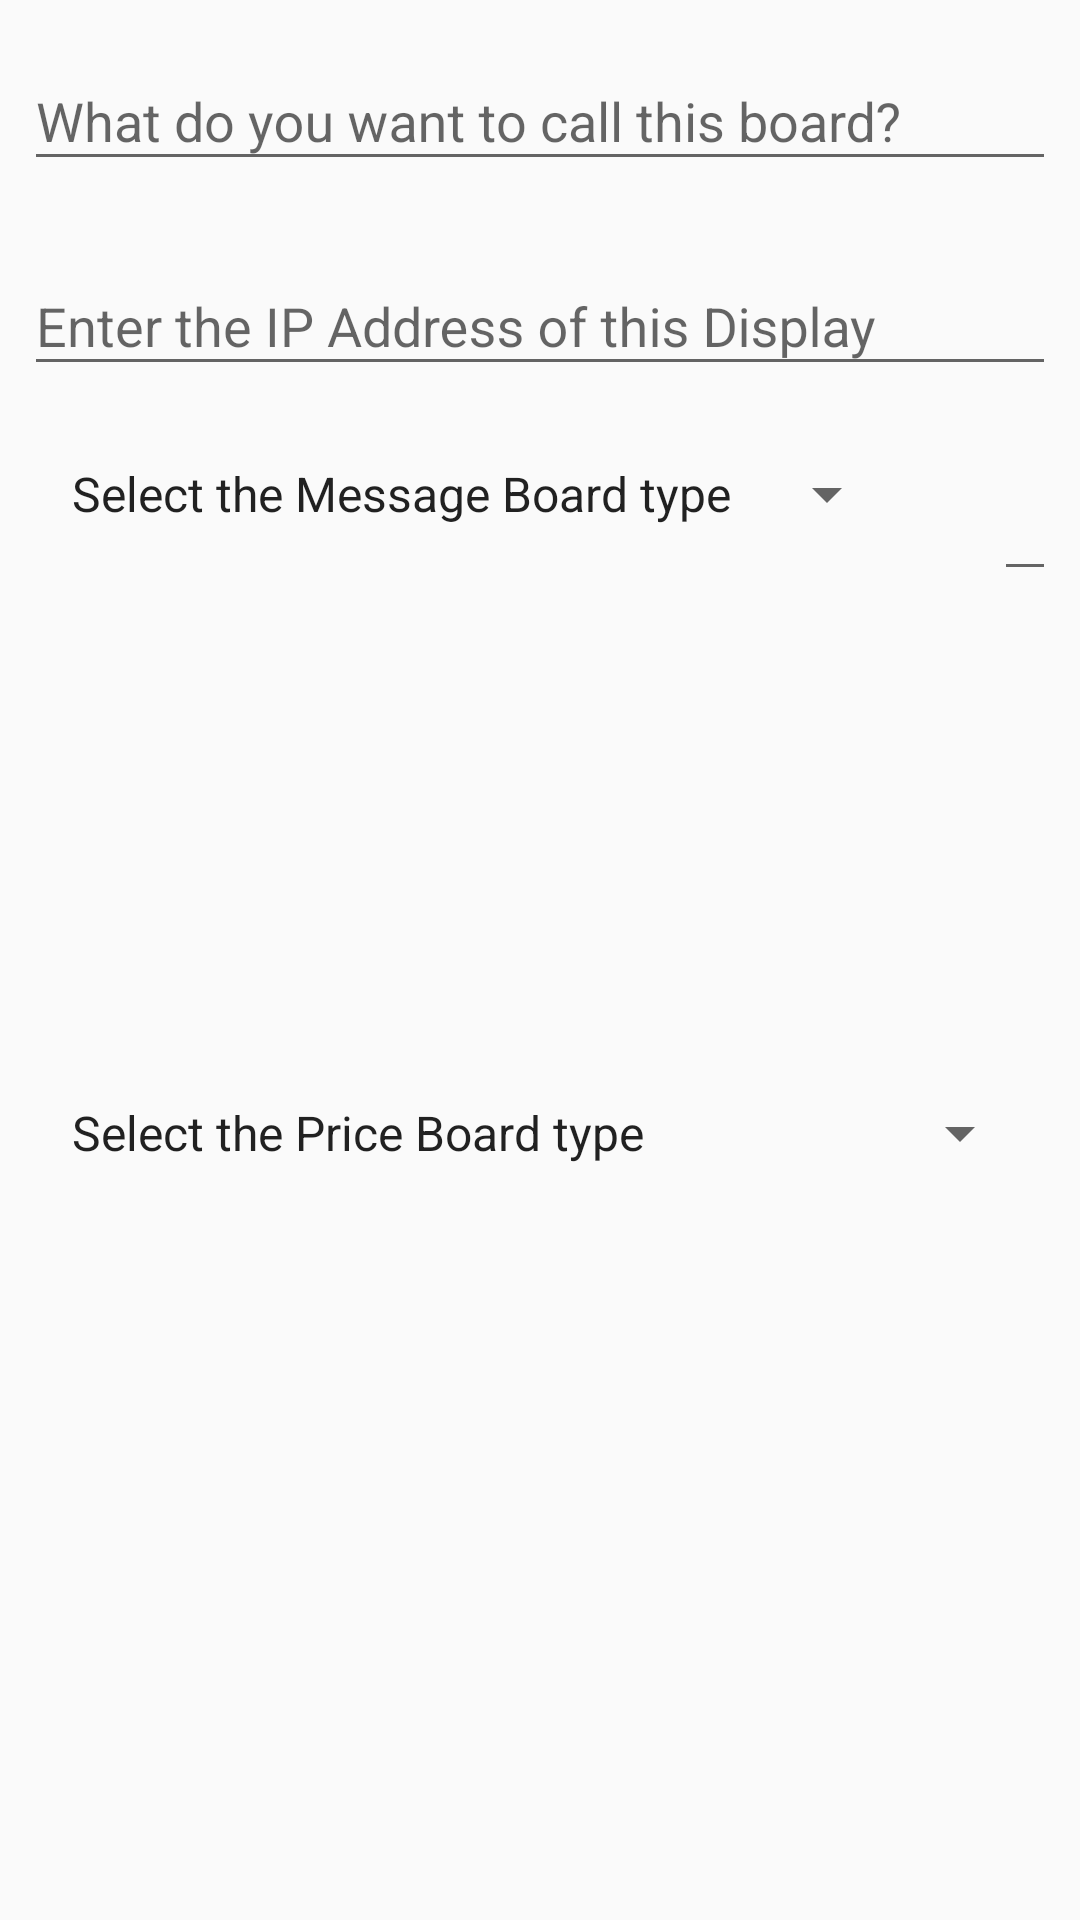

Write the Android layout XML for this screen, with the resource values it uses.
<!-- AndroidManifest.xml: application theme AppTheme -->
<!-- res/layout/fragment_add_new_display.xml -->
<?xml version="1.0" encoding="utf-8"?>
<android.support.v4.widget.NestedScrollView
    xmlns:android="http://schemas.android.com/apk/res/android"
    xmlns:app="http://schemas.android.com/apk/res-auto"
    xmlns:tools="http://schemas.android.com/tools"
    android:layout_width="match_parent"
    android:layout_height="match_parent"
    tools:context="com.kryptkode.cyberman.eritsmartdisplay.AddNewDisplayActivityFragment"
    tools:showIn="@layout/activity_add_new_display">

    <LinearLayout
        android:layout_width="match_parent"
        android:layout_height="match_parent"
        android:orientation="vertical"
        >

        <android.support.design.widget.TextInputLayout
            android:layout_width="match_parent"
            android:layout_height="wrap_content"
            android:layout_margin="@dimen/edit_text_margin"
            >
            <android.support.design.widget.TextInputEditText
                android:id="@+id/add_boardName_et"
                android:layout_width="match_parent"
                android:layout_height="wrap_content"
                android:inputType="textCapWords"
                android:hint="@string/what_do_you_want_to_call_this_board"/>

        </android.support.design.widget.TextInputLayout>

        <android.support.design.widget.TextInputLayout
            android:layout_width="match_parent"
            android:layout_height="wrap_content"
            android:layout_margin="@dimen/edit_text_margin"
            >
            <android.support.design.widget.TextInputEditText
                android:id="@+id/add_ip_et"
                android:layout_width="match_parent"
                android:layout_height="wrap_content"
                android:inputType="numberDecimal"
                android:hint="@string/board_ip_prompt"/>

        </android.support.design.widget.TextInputLayout>

        <RelativeLayout
            android:layout_width="match_parent"
            android:layout_height="wrap_content">
            <android.support.v7.widget.AppCompatSpinner
                android:id="@+id/message_board_spinner"
                android:layout_width="wrap_content"
                android:layout_height="wrap_content"
                android:layout_margin="16dp"
                android:entries="@array/message_board_types"
                />



            <android.support.design.widget.TextInputLayout
                android:layout_width="wrap_content"
                android:layout_height="wrap_content"
               android:layout_alignParentEnd="true"
                android:layout_alignParentRight="true"
                android:layout_margin="@dimen/edit_text_margin"
                >
                <android.support.design.widget.TextInputEditText
                    android:id="@+id/add_num_of_msgs"
                    android:layout_width="match_parent"
                    android:layout_height="wrap_content"
                    android:inputType="numberDecimal"
                    android:hint="@string/board_ip_prompt"/>

            </android.support.design.widget.TextInputLayout>

        </RelativeLayout>

       <android.support.v7.widget.AppCompatImageView
           android:id="@+id/add_message_board_image"
           android:layout_width="match_parent"
           android:layout_height="wrap_content"
           app:srcCompat="@drawable/erit_logo"
           android:visibility="invisible"
           />



        <android.support.v7.widget.AppCompatSpinner
            android:id="@+id/price_board_spinner"
            android:layout_width="match_parent"
            android:layout_height="wrap_content"
            android:layout_margin="16dp"
            android:entries="@array/price_board_types"
            />
        <android.support.v7.widget.AppCompatImageView
            android:id="@+id/add_price_board_image"
            android:layout_width="match_parent"
            android:layout_height="wrap_content"
            app:srcCompat="@drawable/erit_logo"
            android:visibility="invisible"
            />

    </LinearLayout>
</android.support.v4.widget.NestedScrollView>
<!-- res/layout/activity_add_new_display.xml (included above) -->
<?xml version="1.0" encoding="utf-8"?>
<FrameLayout xmlns:android="http://schemas.android.com/apk/res/android"
    xmlns:app="http://schemas.android.com/apk/res-auto"
    xmlns:tools="http://schemas.android.com/tools"
    android:id="@+id/add_new_display_root"
    android:layout_width="match_parent"
    android:layout_height="match_parent"
    app:layout_behavior="@string/appbar_scrolling_view_behavior"
    tools:layout="@layout/fragment_add_new_display" />
<!-- resources referenced by this layout -->
<resources>
  <array name="message_board_types">
          <item>Select the Message Board type</item>
          <item>TYPE 1</item>
          <item>TYPE 2</item>
          <item>TYPE 3</item>
          <item>TYPE 4</item>
          <item>TYPE 5</item>
          <item>TYPE 6</item>
          <item>TYPE 7</item>
          <item>TYPE 8</item>
          <item>TYPE 9</item>
          <item>TYPE 10</item>
          <item>TYPE 11</item>
          <item>TYPE 12</item>
          <item>TYPE 13</item>
          <item>TYPE 14</item>
          <item>TYPE 15</item>
          <item>TYPE 16</item>
          <item>TYPE 17</item>
          <item>TYPE 18</item>
          <item>TYPE 19</item>
          <item>TYPE 20</item>
  
      </array>
  <array name="price_board_types">
          <item>Select the Price Board type</item>
          <item>TYPE 1</item>
          <item>TYPE 2</item>
          <item>TYPE 3</item>
          <item>TYPE 4</item>
          <item>TYPE 5</item>
          <item>TYPE 6</item>
          <item>TYPE 7</item>
          <item>TYPE 8</item>
      </array>
  <dimen name="edit_text_margin">8dp</dimen>
  <!-- drawable erit_logo: png bitmap (drawable-hdpi, 80596 bytes) -->
  <string name="board_ip_prompt">Enter the IP Address of this Display</string>
  <string name="what_do_you_want_to_call_this_board">What do you want to call this board?</string>
  <style name="AppTheme" parent="Theme.AppCompat.Light.DarkActionBar">
          
          <item name="colorPrimary">@color/colorPrimary</item>
          <item name="colorPrimaryDark">@color/colorPrimaryDark</item>
          <item name="colorAccent">@color/colorAccent</item>
          <item name="android:actionOverflowButtonStyle">@style/AddButtonStyle</item>
          <item name="preferenceTheme">@style/PreferenceThemeOverlay.v14.Material</item>
      </style>
  <color name="colorPrimary">#067a06</color>
  <color name="colorPrimaryDark">#045504</color>
  <color name="colorAccent">#ff4070 </color>
  <style name="AddButtonStyle" parent="Base.Widget.AppCompat.ActionButton.Overflow">
          <item name="android:src">@drawable/ic_add_black_24dp</item>
          <item name="android:background">?android:attr/actionBarItemBackground</item>
          <item name="android:contentDescription">@string/add</item>
      </style>
  <string name="add">Add</string>
</resources>
